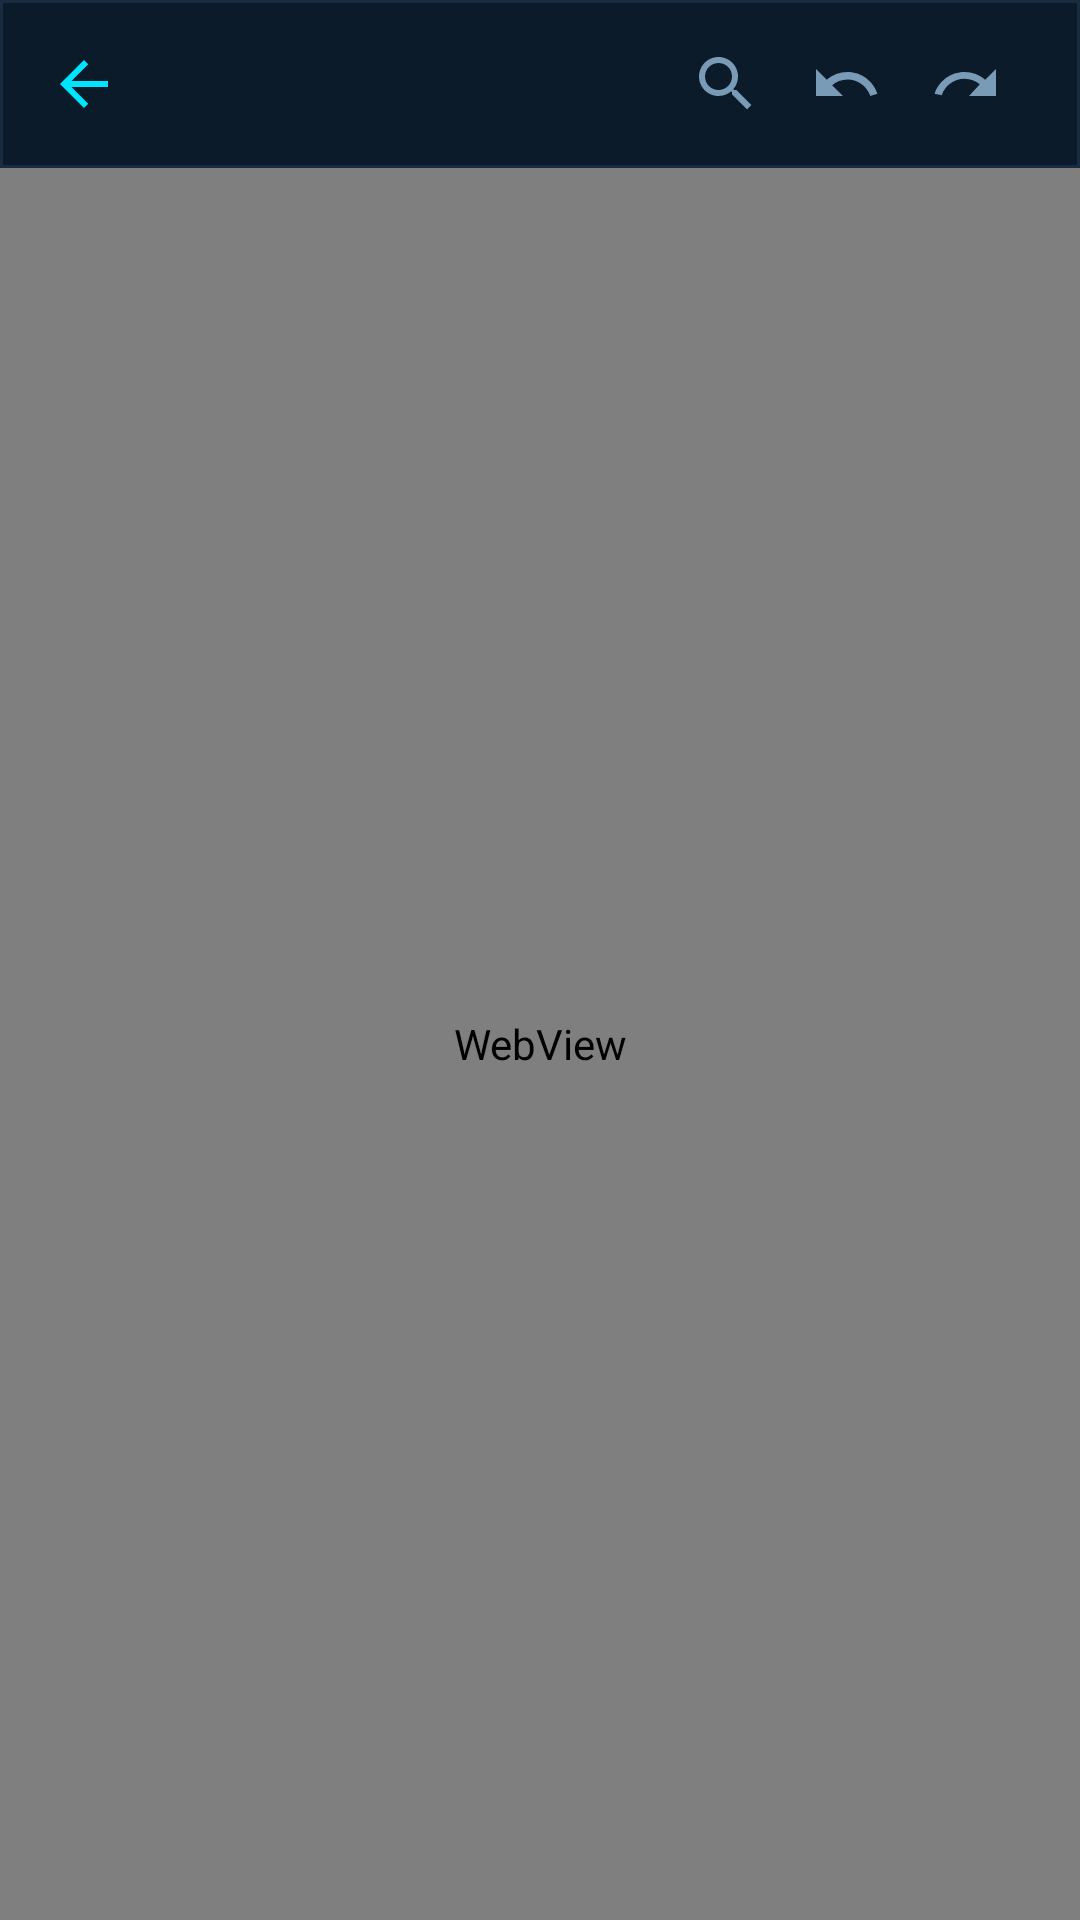

This screen was rendered from an Android layout file. Write that file and the resources it references.
<!-- AndroidManifest.xml: activity theme Theme.SHSPanel.Editor -->
<!-- res/layout/activity_code_editor.xml -->
<?xml version="1.0" encoding="utf-8"?>
<androidx.constraintlayout.widget.ConstraintLayout
    xmlns:android="http://schemas.android.com/apk/res/android"
    xmlns:app="http://schemas.android.com/apk/res-auto"
    android:layout_width="match_parent"
    android:layout_height="match_parent"
    android:background="@color/bg_dark">

    
    <LinearLayout
        android:id="@+id/toolbar"
        android:layout_width="0dp"
        android:layout_height="56dp"
        android:orientation="horizontal"
        android:gravity="center_vertical"
        android:paddingHorizontal="8dp"
        android:background="@drawable/glass_header"
        app:layout_constraintTop_toTopOf="parent"
        app:layout_constraintStart_toStartOf="parent"
        app:layout_constraintEnd_toEndOf="parent">

        <ImageButton
            android:id="@+id/btnBack"
            android:layout_width="40dp"
            android:layout_height="40dp"
            android:background="@drawable/btn_icon_bg"
            android:src="@drawable/ic_arrow_back"
            android:padding="8dp"
            android:contentDescription="Back" />

        <TextView
            android:id="@+id/tvFileName"
            android:layout_width="0dp"
            android:layout_height="wrap_content"
            android:layout_weight="1"
            android:textColor="@color/text_primary"
            android:textSize="14sp"
            android:fontFamily="monospace"
            android:paddingHorizontal="8dp"
            android:singleLine="true"
            android:ellipsize="middle" />

        <ImageButton
            android:id="@+id/btnSearch"
            android:layout_width="36dp"
            android:layout_height="36dp"
            android:background="@drawable/btn_icon_bg"
            android:src="@drawable/ic_search"
            android:padding="7dp"
            android:contentDescription="Search" />

        <ImageButton
            android:id="@+id/btnUndo"
            android:layout_width="36dp"
            android:layout_height="36dp"
            android:background="@drawable/btn_icon_bg"
            android:src="@drawable/ic_undo"
            android:padding="7dp"
            android:layout_marginStart="4dp"
            android:contentDescription="Undo" />

        <ImageButton
            android:id="@+id/btnRedo"
            android:layout_width="36dp"
            android:layout_height="36dp"
            android:background="@drawable/btn_icon_bg"
            android:src="@drawable/ic_redo"
            android:padding="7dp"
            android:layout_marginStart="4dp"
            android:contentDescription="Redo" />

        <Button
            android:id="@+id/btnPreview"
            style="@style/GlassButton.Small"
            android:layout_marginStart="6dp"
            android:text="▶ Run" />

        <Button
            android:id="@+id/btnSave"
            style="@style/GlassButton.Accent"
            android:layout_marginStart="6dp"
            android:text="Save" />
    </LinearLayout>

    
    <ProgressBar
        android:id="@+id/progressBar"
        android:layout_width="wrap_content"
        android:layout_height="wrap_content"
        android:indeterminateTint="@color/accent_cyan"
        app:layout_constraintTop_toBottomOf="@id/toolbar"
        app:layout_constraintStart_toStartOf="parent"
        app:layout_constraintEnd_toEndOf="parent"
        app:layout_constraintBottom_toBottomOf="parent" />

    
    <WebView
        android:id="@+id/webEditor"
        android:layout_width="0dp"
        android:layout_height="0dp"
        app:layout_constraintTop_toBottomOf="@id/toolbar"
        app:layout_constraintBottom_toBottomOf="parent"
        app:layout_constraintStart_toStartOf="parent"
        app:layout_constraintEnd_toEndOf="parent" />

</androidx.constraintlayout.widget.ConstraintLayout>
<!-- resources referenced by this layout -->
<resources>
  <color name="accent_cyan">#00E5FF</color>
  <color name="bg_dark">#0D1B2A</color>
  <color name="text_primary">#E8F4FD</color>
  <!-- drawable btn_icon_bg (drawable) -->
  <?xml version="1.0" encoding="utf-8"?>
  <ripple xmlns:android="http://schemas.android.com/apk/res/android"
      android:color="#3300E5FF">
      <item>
          <shape>
              <solid android:color="#00000000" />
              <corners android:radius="8dp" />
          </shape>
      </item>
  </ripple>
  <!-- drawable glass_header (drawable) -->
  <?xml version="1.0" encoding="utf-8"?>
  <shape xmlns:android="http://schemas.android.com/apk/res/android">
      <solid android:color="#E60D1B2A" />
      <stroke android:width="1dp" android:color="#1A2D40" />
  </shape>
  <!-- drawable ic_arrow_back (drawable) -->
  <?xml version="1.0" encoding="utf-8"?>
  <vector xmlns:android="http://schemas.android.com/apk/res/android"
      android:width="24dp" android:height="24dp"
      android:viewportWidth="24" android:viewportHeight="24">
      <path android:fillColor="#00E5FF"
          android:pathData="M20,11H7.83l5.59,-5.59L12,4l-8,8 8,8 1.41,-1.41L7.83,13H20v-2z"/>
  </vector>
  <!-- drawable ic_redo (drawable) -->
  <?xml version="1.0" encoding="utf-8"?>
  <vector xmlns:android="http://schemas.android.com/apk/res/android"
      android:width="24dp" android:height="24dp"
      android:viewportWidth="24" android:viewportHeight="24">
      <path android:fillColor="#7A9BB5"
          android:pathData="M18.4,10.6C16.55,8.99 14.15,8 11.5,8c-4.65,0 -8.58,3.03 -9.96,7.22L3.9,15.72c1.05,-3.19 4.06,-5.5 7.6,-5.5 1.96,0 3.73,0.72 5.12,1.88L13,16h9V7l-3.6,3.6z"/>
  </vector>
  <!-- drawable ic_search (drawable) -->
  <?xml version="1.0" encoding="utf-8"?>
  <vector xmlns:android="http://schemas.android.com/apk/res/android"
      android:width="24dp" android:height="24dp"
      android:viewportWidth="24" android:viewportHeight="24">
      <path android:fillColor="#7A9BB5"
          android:pathData="M15.5,14h-0.79l-0.28,-0.27C15.41,12.59 16,11.11 16,9.5 16,5.91 13.09,3 9.5,3S3,5.91 3,9.5 5.91,16 9.5,16c1.61,0 3.09,-0.59 4.23,-1.57l0.27,0.28v0.79l5,4.99L20.49,19l-4.99,-5zM9.5,14C7.01,14 5,11.99 5,9.5S7.01,5 9.5,5 14,7.01 14,9.5 11.99,14 9.5,14z"/>
  </vector>
  <!-- drawable ic_undo (drawable) -->
  <?xml version="1.0" encoding="utf-8"?>
  <vector xmlns:android="http://schemas.android.com/apk/res/android"
      android:width="24dp" android:height="24dp"
      android:viewportWidth="24" android:viewportHeight="24">
      <path android:fillColor="#7A9BB5"
          android:pathData="M12.5,8c-2.65,0 -5.05,0.99 -6.9,2.6L2,7v9h9l-3.62,-3.62c1.39,-1.16 3.16,-1.88 5.12,-1.88 3.54,0 6.55,2.31 7.6,5.5l2.37,-0.78C21.08,11.03 17.15,8 12.5,8z"/>
  </vector>
  <style name="GlassButton.Accent">
          <item name="backgroundTint">@color/accent_cyan</item>
          <item name="android:textColor">@color/bg_dark</item>
          <item name="android:textStyle">bold</item>
          <item name="android:textSize">12sp</item>
          <item name="android:minHeight">36dp</item>
          <item name="strokeWidth">0dp</item>
      </style>
  <style name="GlassButton.Small">
          <item name="android:textSize">12sp</item>
          <item name="android:minHeight">32dp</item>
          <item name="android:paddingTop">4dp</item>
          <item name="android:paddingBottom">4dp</item>
      </style>
  <style name="Theme.SHSPanel.Editor" parent="Theme.SHSPanel">
      </style>
  <color name="glass_bg">#1A2D40</color>
  <color name="statusBarColor">#0D1B2A</color>
  <color name="navigationBarColor">#0D1B2A</color>
  <color name="text_secondary">#7A9BB5</color>
</resources>
